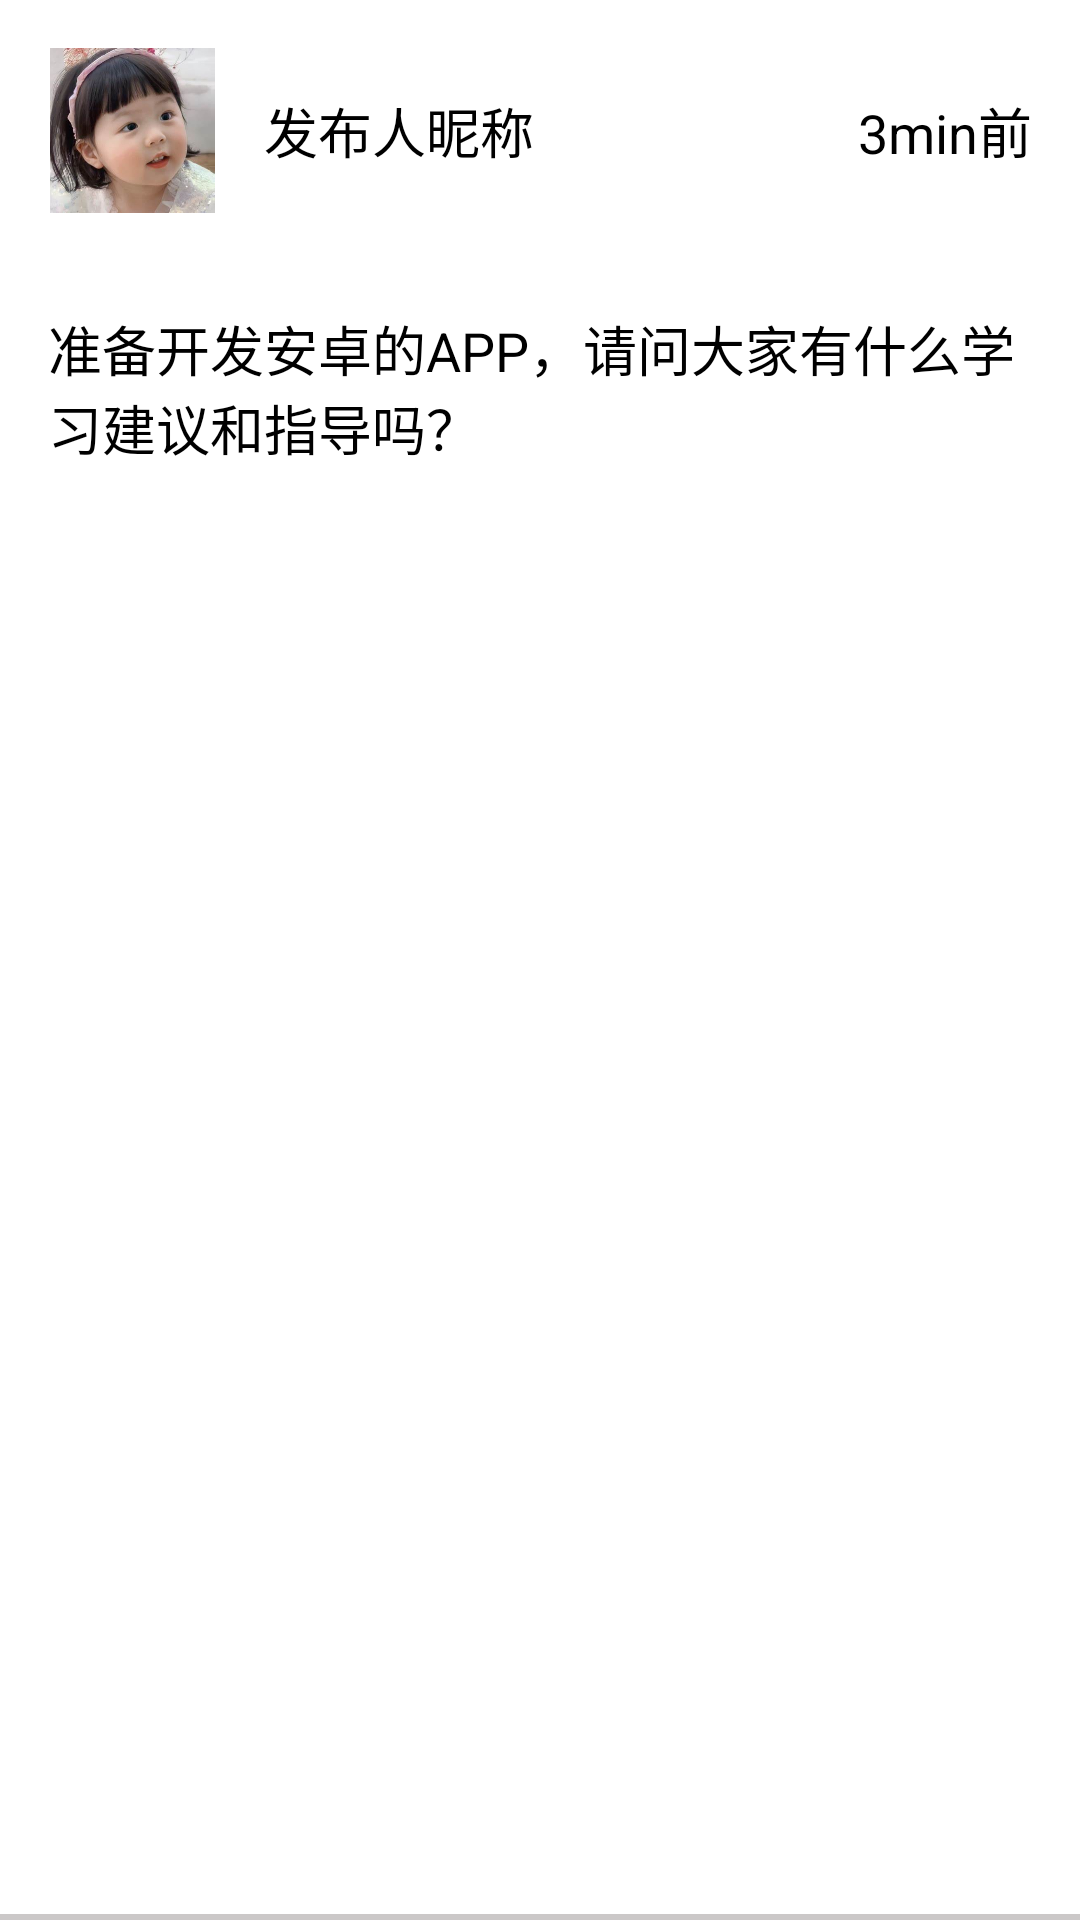

This screen was rendered from an Android layout file. Write that file and the resources it references.
<!-- AndroidManifest.xml: application theme Theme.SchoolResourcePark -->
<!-- res/layout/comrecycler2_item.xml -->
<?xml version="1.0" encoding="utf-8"?>
<LinearLayout xmlns:android="http://schemas.android.com/apk/res/android"
    android:layout_width="match_parent"
    android:layout_height="wrap_content"
    android:orientation="vertical"
    android:background="@drawable/bottom_border_textview"
    >
    <LinearLayout
        android:layout_width="match_parent"
        android:layout_height="wrap_content"
        android:orientation="horizontal"
        >

        <ImageView
            android:id="@+id/releaserImg"
            android:layout_width="56dp"
            android:layout_height="55dp"
            android:layout_margin="16dp"
            android:src="@drawable/head" />

        <TextView
            android:id="@+id/ResName"
            android:layout_width="wrap_content"
            android:layout_height="wrap_content"
            android:layout_weight="1"
            android:text="发布人昵称"
            style="@style/TextView1"
            android:textAlignment="textStart" />


        <TextView
            android:id="@+id/ResTime"
            android:layout_width="wrap_content"
            android:layout_height="wrap_content"
            android:layout_gravity="center"
            android:layout_margin="16dp"
            android:text="3min前"
            style="@style/TextView1"
            />
    </LinearLayout>
    <LinearLayout
        android:layout_width="match_parent"
        android:layout_height="wrap_content"
        android:orientation="horizontal"
        >
        <TextView
            android:id="@+id/ResContent"
            android:layout_width="wrap_content"
            android:layout_height="wrap_content"
            android:text="准备开发安卓的APP，请问大家有什么学习建议和指导吗？"
            style="@style/TextView1"
            android:textAlignment="textStart"
            android:layout_margin="16dp"
            />
    </LinearLayout>

</LinearLayout>
<!-- resources referenced by this layout -->
<resources>
  <!-- drawable bottom_border_textview (drawable) -->
  <?xml version="1.0" encoding="UTF-8"?>
  <layer-list xmlns:android="http://schemas.android.com/apk/res/android" >
      
      <item>
          <shape>
              <solid android:color="@color/border_color" />
          </shape>
      </item>
      
      <item android:bottom="2dp">   
          <shape>
              <solid android:color="#ffffff" />
          </shape>
      </item>
  </layer-list>
  <!-- drawable head: jpg bitmap (drawable, 18644 bytes) -->
  <style name="TextView1">
          <item name="android:textAlignment">center</item>
          <item name="android:textColor">@color/black</item>
          <item name="android:textSize">18sp</item>
          <item name="android:typeface">normal</item>
          <item name="android:layout_width">wrap_content</item>
          <item name="android:layout_height">wrap_content</item>
          <item name="android:layout_gravity">center_vertical</item>
      </style>
  <style name="Theme.SchoolResourcePark" parent="Theme.MaterialComponents.DayNight.DarkActionBar.Bridge">
          
          <item name="colorPrimary">@color/main_blue</item>
          <item name="colorPrimaryVariant">@color/main_blue</item>
          <item name="colorOnPrimary">@color/white</item>
          
          <item name="colorSecondary">@color/teal_200</item>
          <item name="colorSecondaryVariant">@color/teal_700</item>
          <item name="colorOnSecondary">@color/black</item>
          
          <item name="android:statusBarColor" tools:targetApi="l">?attr/colorPrimaryVariant</item>
          
      </style>
  <color name="border_color">#CBC8C8</color>
  <color name="black">#FF000000</color>
  <color name="main_blue">#6495ED</color>
  <color name="white">#FFFFFFFF</color>
  <color name="teal_200">#FF03DAC5</color>
  <color name="teal_700">#FF018786</color>
</resources>
